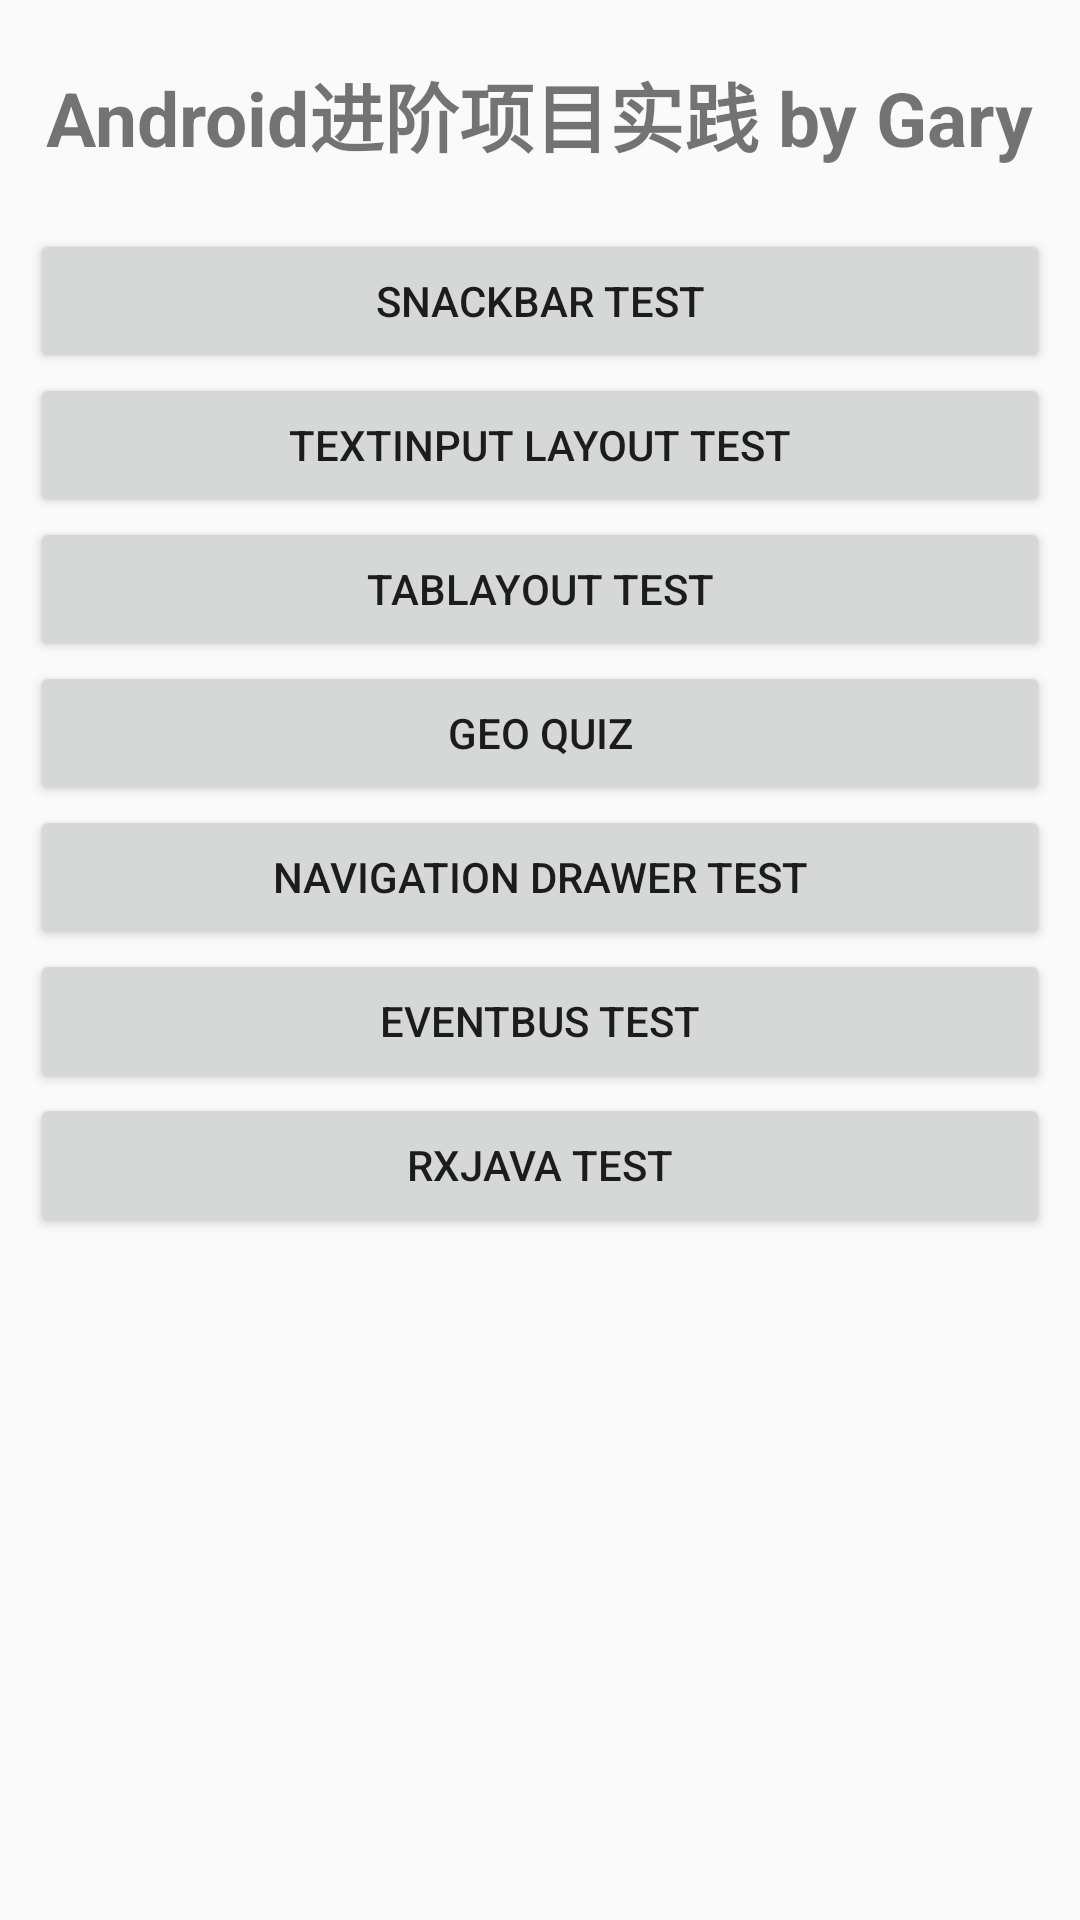

Write the Android layout XML for this screen, with the resource values it uses.
<!-- AndroidManifest.xml: application theme Theme.AndroidAdvanceKotlin -->
<!-- res/layout/activity_main.xml -->
<?xml version="1.0" encoding="utf-8"?>
<LinearLayout xmlns:android="http://schemas.android.com/apk/res/android"
    xmlns:app="http://schemas.android.com/apk/res-auto"
    android:layout_width="match_parent"
    android:layout_height="match_parent"
    android:orientation="vertical">

    <TextView
        android:id="@+id/titleCaption"
        android:layout_width="wrap_content"
        android:layout_height="wrap_content"
        android:text="Android进阶项目实践 by Gary"
        android:textSize="25sp"
        android:layout_gravity="center_horizontal"
        android:layout_marginTop="20dp"
        android:layout_marginBottom="20dp"
        android:textStyle="bold"/>

    <Button
        android:layout_width="match_parent"
        android:layout_height="wrap_content"
        android:layout_marginLeft="10dp"
        android:layout_marginRight="10dp"
        android:text="SnackBar Test" />

    <Button
        android:id="@+id/textInputBtn"
        android:layout_width="match_parent"
        android:layout_height="wrap_content"
        android:text="TextInput Layout Test"
        android:layout_marginLeft="10dp"
        android:layout_marginRight="10dp"/>

    <Button
        android:id="@+id/tabLayoutBtn"
        android:layout_width="match_parent"
        android:layout_height="wrap_content"
        android:text="Tablayout Test"
        android:layout_marginLeft="10dp"
        android:layout_marginRight="10dp"/>

    <Button
        android:id="@+id/geoquizBtn"
        android:layout_width="match_parent"
        android:layout_height="wrap_content"
        android:text="GEO QUIZ"
        android:layout_marginLeft="10dp"
        android:layout_marginRight="10dp"/>

    <Button
        android:id="@+id/navigationDrawerBtn"
        android:layout_width="match_parent"
        android:layout_height="wrap_content"
        android:text="Navigation Drawer Test"
        android:layout_marginLeft="10dp"
        android:layout_marginRight="10dp"/>

    <Button
        android:id="@+id/eventBusBtn"
        android:layout_width="match_parent"
        android:layout_height="wrap_content"
        android:text="EventBus Test"
        android:layout_marginLeft="10dp"
        android:layout_marginRight="10dp"/>

    <Button
        android:id="@+id/RxJavaBtn"
        android:layout_width="match_parent"
        android:layout_height="wrap_content"
        android:text="RxJava Test"
        android:layout_marginLeft="10dp"
        android:layout_marginRight="10dp"/>

</LinearLayout>
<!-- resources referenced by this layout -->
<resources>
  <style name="Theme.AndroidAdvanceKotlin" parent="Theme.MaterialComponents.DayNight.DarkActionBar.Bridge">
          
          <item name="colorPrimary">@color/purple_500</item>
          <item name="colorPrimaryVariant">@color/purple_700</item>
          <item name="colorOnPrimary">@color/white</item>
          
          <item name="colorSecondary">@color/teal_200</item>
          <item name="colorSecondaryVariant">@color/teal_700</item>
          <item name="colorOnSecondary">@color/black</item>
          
          <item name="android:statusBarColor" tools:targetApi="l">?attr/colorPrimaryVariant</item>
          
      </style>
  <!-- not gathered from this repository: default colours our renderer supplied (Android Studio template values) -->
  <color name="purple_500">#FF6200EE</color>
  <color name="purple_700">#FF3700B3</color>
  <color name="teal_200">#FF03DAC5</color>
  <color name="teal_700">#FF018786</color>
  <color name="black">#FF000000</color>
  <color name="white">#FFFFFFFF</color>
</resources>
